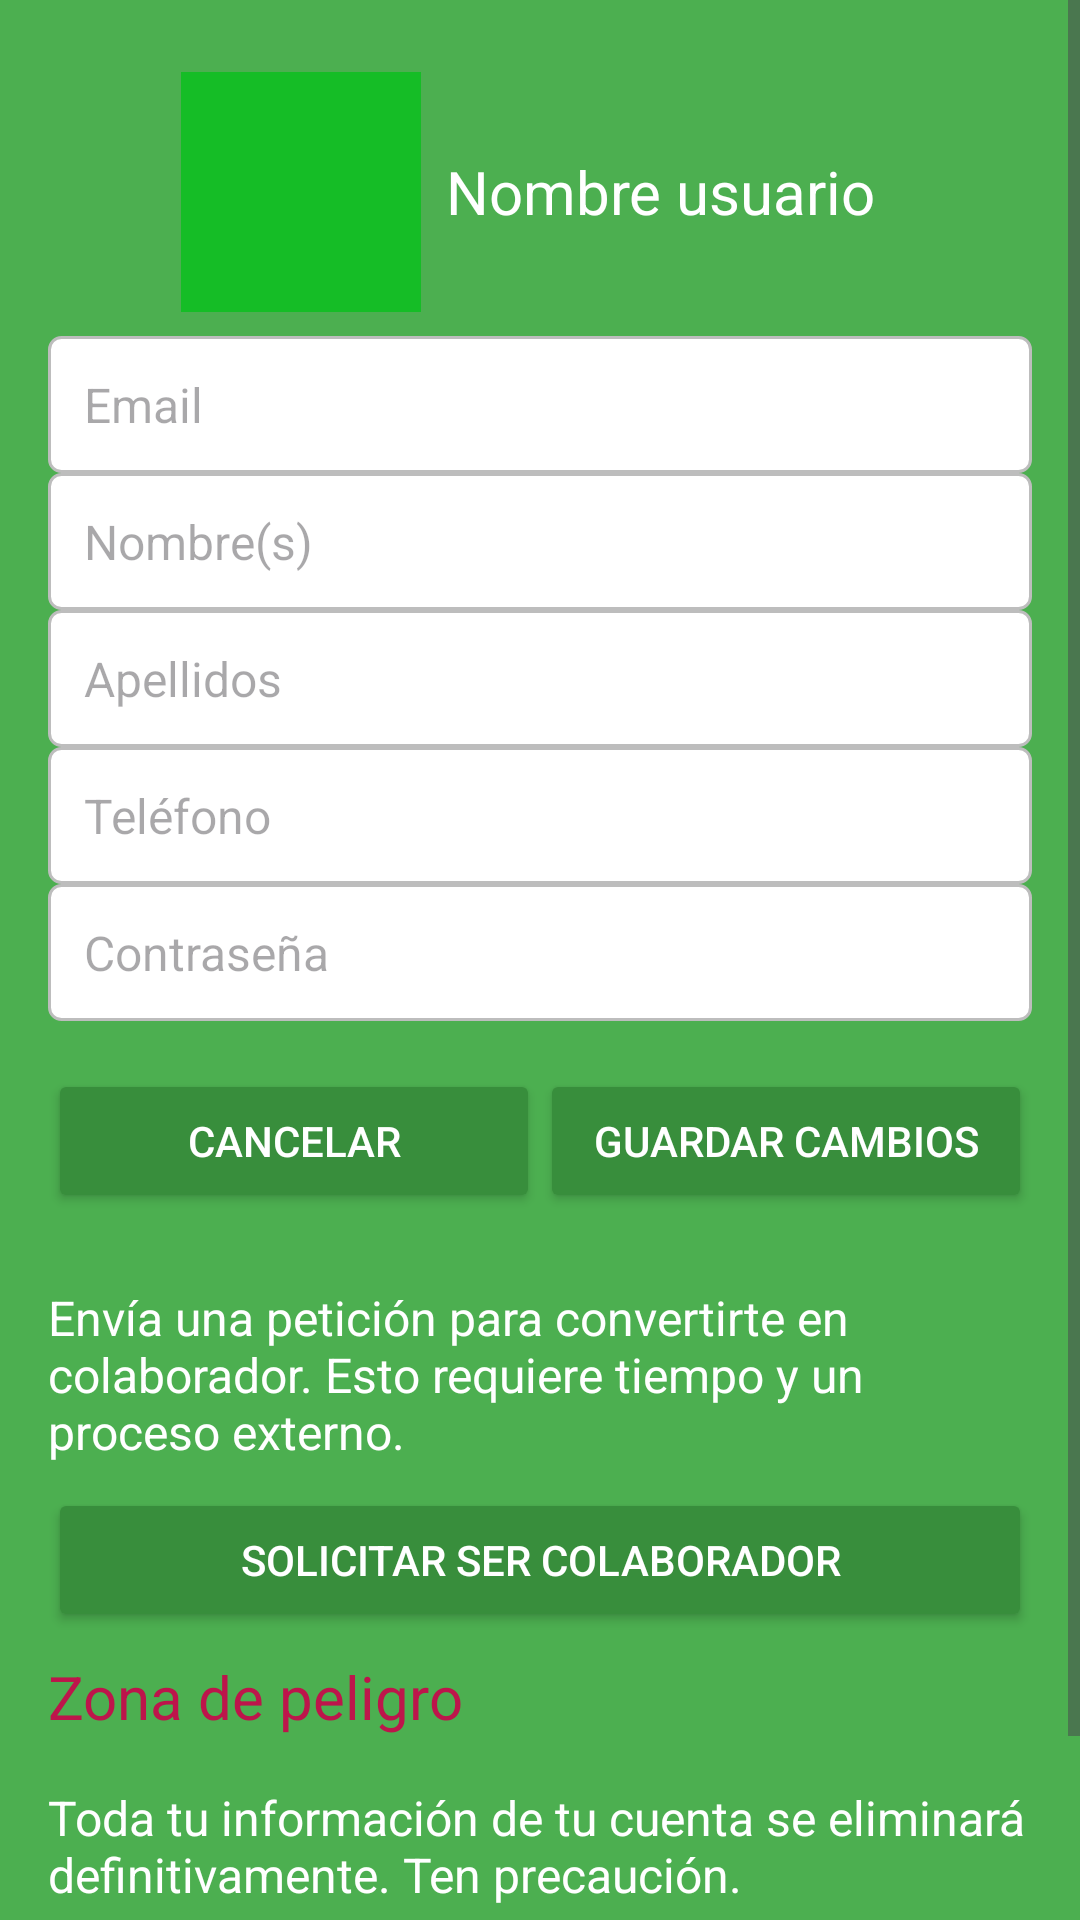

Layout XML and referenced resources for this Android screen:
<!-- AndroidManifest.xml: application theme Theme.Kapu -->
<!-- res/layout/fragment_edit_profile.xml -->
<?xml version="1.0" encoding="utf-8"?>
<ScrollView xmlns:android="http://schemas.android.com/apk/res/android"
    xmlns:tools="http://schemas.android.com/tools"
    android:id="@+id/scrollView"
    android:layout_width="match_parent"
    android:layout_height="match_parent"
    android:background="@color/colorBackground"
    tools:context=".EditProfile">

    <LinearLayout
        android:layout_width="match_parent"
        android:layout_height="wrap_content"
        android:orientation="vertical"
        android:padding="16dp">

        
        <LinearLayout
            android:id="@+id/ll_user_profile"
            android:layout_width="match_parent"
            android:layout_height="wrap_content"
            android:orientation="horizontal"
            android:gravity="center"
            android:padding="8dp">

            <ImageView
                android:id="@+id/iv_user_profile"
                android:layout_width="80dp"
                android:layout_height="80dp"
                android:background="@color/green"
                android:padding="10dp" android:src="@drawable/averusuario" />

            <TextView
                android:id="@+id/tv_username"
                android:layout_width="wrap_content"
                android:layout_height="wrap_content"
                android:text="Nombre usuario"
                android:textSize="20sp"
                android:textColor="@color/colorText"
                android:gravity="center"
                android:paddingHorizontal="8dp"/>
        </LinearLayout>

        
        <EditText
            android:id="@+id/et_email"
            android:layout_width="match_parent"
            android:layout_height="wrap_content"
            android:hint="Email"
            android:inputType="textEmailAddress"
            android:textSize="16sp"
            android:background="@drawable/edittext_background"
            android:padding="12dp"/>

        
        <EditText
            android:id="@+id/et_first_name"
            android:layout_width="match_parent"
            android:layout_height="wrap_content"
            android:hint="Nombre(s)"
            android:inputType="textPersonName"
            android:textSize="16sp"
            android:background="@drawable/edittext_background"
            android:padding="12dp"/>

        
        <EditText
            android:id="@+id/et_last_name"
            android:layout_width="match_parent"
            android:layout_height="wrap_content"
            android:hint="Apellidos"
            android:inputType="textPersonName"
            android:textSize="16sp"
            android:background="@drawable/edittext_background"
            android:padding="12dp"/>

        
        <EditText
            android:id="@+id/et_phone"
            android:layout_width="match_parent"
            android:layout_height="wrap_content"
            android:hint="Teléfono"
            android:inputType="phone"
            android:textSize="16sp"
            android:background="@drawable/edittext_background"
            android:padding="12dp"/>

        
        <EditText
            android:id="@+id/et_password"
            android:layout_width="match_parent"
            android:layout_height="wrap_content"
            android:hint="Contraseña"
            android:inputType="textPassword"
            android:textSize="16sp"
            android:background="@drawable/edittext_background"
            android:padding="12dp"/>

        
        <LinearLayout
            android:id="@+id/ll_btns_edit_profile"
            android:layout_width="match_parent"
            android:layout_height="wrap_content"
            android:orientation="horizontal"
            android:gravity="center"
            android:paddingVertical="16dp">

            <Button
                android:id="@+id/btn_cancel"
                android:layout_width="0dp"
                android:layout_height="wrap_content"
                android:text="Cancelar"
                android:layout_weight="1"
                android:textColor="@color/colorText"
                android:backgroundTint="@color/colorButton"
                android:paddingVertical="12dp"/>

            <Button
                android:id="@+id/btn_save_changes"
                android:layout_width="0dp"
                android:layout_height="wrap_content"
                android:text="Guardar cambios"
                android:layout_weight="1"
                android:textColor="@color/colorText"
                android:backgroundTint="@color/colorButton"
                android:paddingVertical="12dp"/>
        </LinearLayout>

        
        <LinearLayout
            android:id="@+id/ll_ask_for_collaborator"
            android:layout_width="match_parent"
            android:layout_height="wrap_content"
            android:orientation="vertical" />
        <TextView
            android:id="@+id/tv_ask_for_collaborator"
            android:layout_width="match_parent"
            android:layout_height="wrap_content"
            android:text="Envía una petición para convertirte en colaborador. Esto requiere tiempo y un proceso externo."
            android:textSize="16sp"
            android:textColor="@color/colorText"
            android:paddingVertical="8dp"/>

        <Button
            android:id="@+id/btn_ask_for_collaborator"
            android:layout_width="match_parent"
            android:layout_height="wrap_content"
            android:text="Solicitar ser colaborador"
            android:textColor="@color/colorText"
            android:backgroundTint="@color/colorButton"
            android:paddingVertical="12dp"/>

        
        <TextView
            android:id="@+id/tv_danger_zone"
            android:layout_width="match_parent"
            android:layout_height="wrap_content"
            android:text="Zona de peligro"
            android:textColor="@color/red"
            android:textSize="20sp"
            android:paddingVertical="8dp"/>

        <TextView
            android:id="@+id/tv_delete_account_des"
            android:layout_width="match_parent"
            android:layout_height="wrap_content"
            android:text="Toda tu información de tu cuenta se eliminará definitivamente. Ten precaución."
            android:textSize="16sp"
            android:textColor="@color/colorText"
            android:paddingVertical="8dp"/>

        <Button
            android:id="@+id/btn_delete_account"
            android:layout_width="match_parent"
            android:layout_height="wrap_content"
            android:text="Eliminar cuenta"
            android:textColor="@color/white"
            android:backgroundTint="@color/red"
            android:paddingVertical="12dp"/>

    </LinearLayout>

</ScrollView>
<!-- resources referenced by this layout -->
<resources>
  <color name="colorBackground">#4CAF50</color>
  <color name="colorButton">#388E3C</color>
  <color name="colorText">#FFFFFF</color>
  <color name="green">#15BD26</color>
  <color name="red">#BD154B</color>
  <color name="white">#FFFFFFFF</color>
  <!-- drawable edittext_background (drawable) -->
  <?xml version="1.0" encoding="utf-8"?>
  <selector xmlns:android="http://schemas.android.com/apk/res/android">
      <item>
          <shape android:shape="rectangle">
              <solid android:color="#FFFFFF"/>
              <corners android:radius="4dp"/>
              <stroke android:width="1dp" android:color="#BDBDBD"/>
              <padding android:left="8dp" android:top="8dp" android:right="8dp" android:bottom="8dp"/>
          </shape>
      </item>
  </selector>
  <style name="Theme.Kapu" parent="Base.Theme.Kapu" />
  <style name="Base.Theme.Kapu" parent="Theme.Material3.DayNight.NoActionBar">
          
          
      </style>
</resources>
